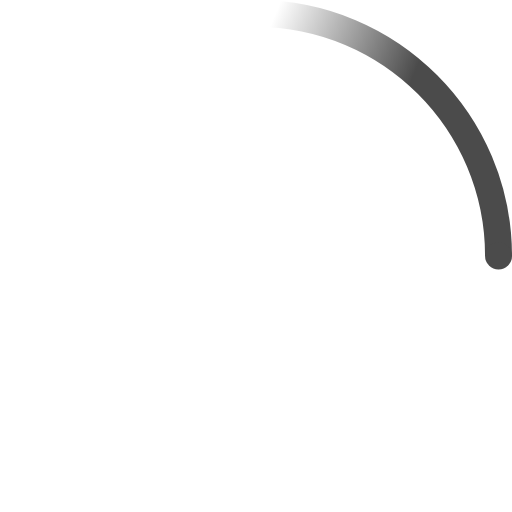
t = 0.00 s
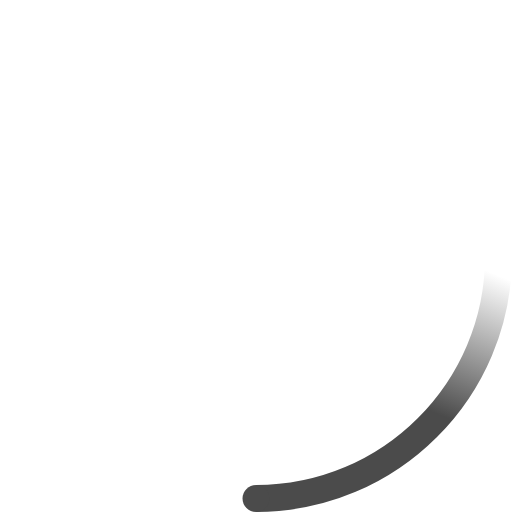
t = 0.23 s
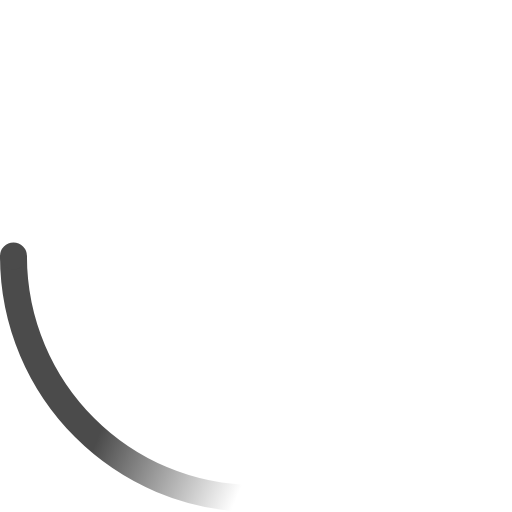
t = 0.45 s
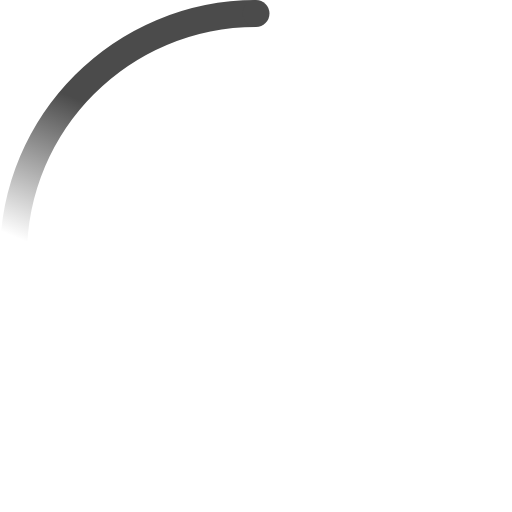
t = 0.68 s

The animated SVG that drew these frames (rendered in a browser with its animation timeline set to each time). Animation: 2 SMIL elements (animateTransform=2); one cycle of 0.90 s, repeats indefinitely.

<!-- By Sam Herbert (@sherb), for everyone. More @ http://goo.gl/7AJzbL -->
<svg width="38" height="38" viewBox="0 0 38 38" xmlns="http://www.w3.org/2000/svg">
    <defs>
        <linearGradient x1="8.042%" y1="0%" x2="65.682%" y2="23.865%" id="a">
            <stop stop-color="rgb(75, 75, 75)" stop-opacity="0" offset="0%"/>
            <stop stop-color="rgb(75, 75, 75)" stop-opacity=".631" offset="63.146%"/>
            <stop stop-color="rgb(75, 75, 75)" offset="100%"/>
        </linearGradient>
    </defs>
    <g fill="none" fill-rule="evenodd">
        <g transform="translate(1 1)">
            <path d="M36 18c0-9.94-8.06-18-18-18" id="Oval-2" stroke="url(#a)" stroke-width="2">
                <animateTransform
                    attributeName="transform"
                    type="rotate"
                    from="0 18 18"
                    to="360 18 18"
                    dur="0.9s"
                    repeatCount="indefinite" />
            </path>
            <circle fill="rgb(75, 75, 75)" cx="36" cy="18" r="1">
                <animateTransform
                    attributeName="transform"
                    type="rotate"
                    from="0 18 18"
                    to="360 18 18"
                    dur="0.9s"
                    repeatCount="indefinite" />
            </circle>
        </g>
    </g>
</svg>
